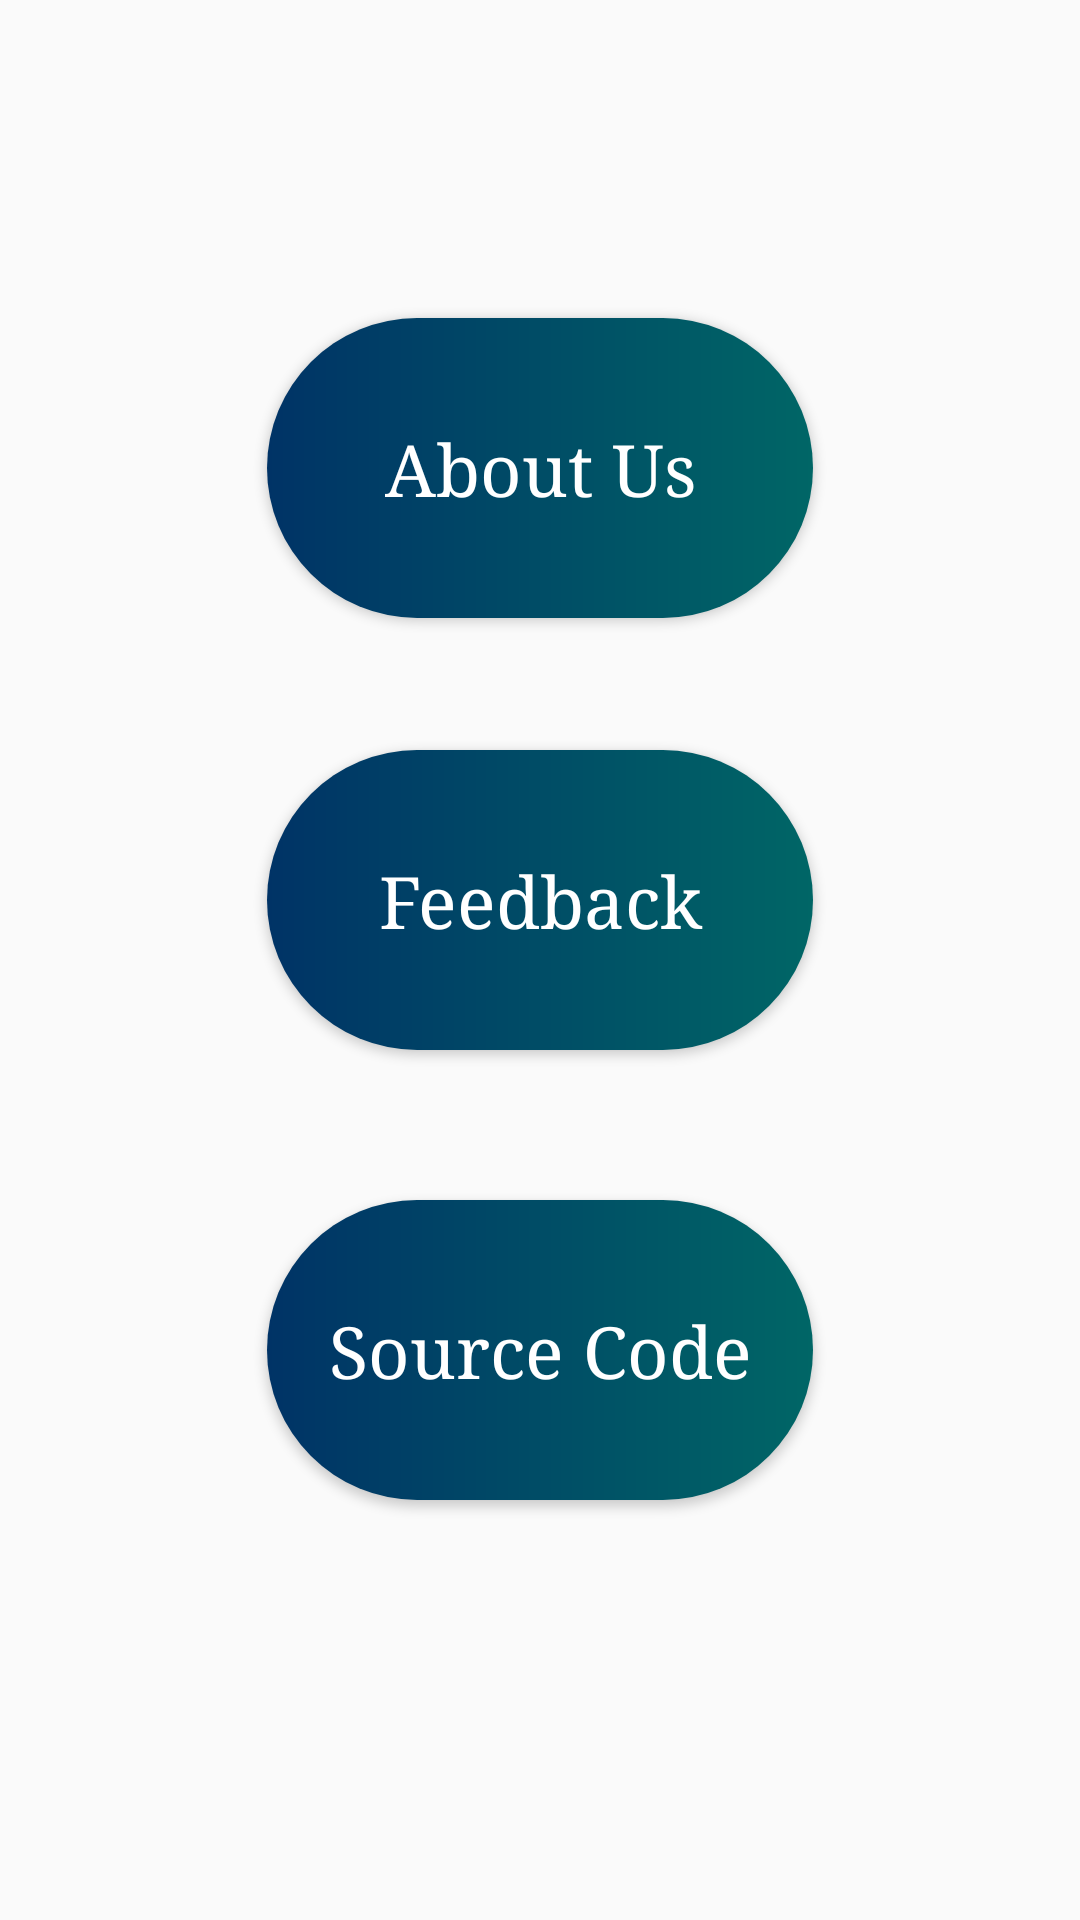

The Android layout XML behind this screen, and the referenced resources:
<!-- AndroidManifest.xml: application theme Theme.OopsiesMeasurement -->
<!-- res/layout/activity_settings.xml -->
<?xml version="1.0" encoding="utf-8"?>
<RelativeLayout xmlns:android="http://schemas.android.com/apk/res/android"
    xmlns:app="http://schemas.android.com/apk/res-auto"
    xmlns:tools="http://schemas.android.com/tools"
    android:layout_width="match_parent"
    android:layout_height="match_parent"
    android:background="@drawable/background_style1"
    tools:context=".Settings">

    <Button
        android:id="@+id/button0"
        android:layout_width="300dp"
        android:layout_height="100dp"
        android:layout_marginStart="89dp"
        android:layout_marginTop="106dp"
        android:layout_marginEnd="89dp"
        android:text="@string/about_us"
        android:textAllCaps="false"
        android:textColor="#FFFFFF"
        android:background="@drawable/button_style1"
        android:textSize="24sp"
        android:typeface="serif"
        app:layout_constraintEnd_toEndOf="parent"
        app:layout_constraintStart_toStartOf="parent"
        app:layout_constraintTop_toTopOf="parent" />

    <Button
        android:id="@+id/button1"
        android:layout_width="300dp"
        android:layout_height="100dp"
        android:layout_marginStart="89dp"
        android:layout_marginTop="250dp"
        android:layout_marginEnd="89dp"
        android:text="@string/feedback"
        android:textAllCaps="false"
        android:textColor="#FFFFFF"
        android:background="@drawable/button_style1"
        android:textSize="24sp"
        android:typeface="serif"
        app:layout_constraintEnd_toEndOf="parent"
        app:layout_constraintHorizontal_bias="0.0"
        app:layout_constraintStart_toStartOf="parent"
        app:layout_constraintTop_toBottomOf="@+id/button0" />

    <Button
        android:id="@+id/button2"
        android:layout_width="300dp"
        android:layout_height="100dp"
        android:layout_marginStart="89dp"
        android:layout_marginTop="400dp"
        android:layout_marginEnd="89dp"
        android:text="@string/source_code"
        android:textAllCaps="false"
        android:textColor="#FFFFFF"
        android:background="@drawable/button_style1"
        android:textSize="24sp"
        android:typeface="serif"
        app:layout_constraintEnd_toEndOf="parent"
        app:layout_constraintHorizontal_bias="0.0"
        app:layout_constraintStart_toStartOf="parent"
        app:layout_constraintTop_toBottomOf="@+id/button1" />

</RelativeLayout>
<!-- resources referenced by this layout -->
<resources>
  <!-- drawable button_style1 (drawable) -->
  <?xml version="1.0" encoding="utf-8"?>
  <shape xmlns:android="http://schemas.android.com/apk/res/android" android:shape="rectangle">
  
      <gradient android:startColor="#003366" android:endColor="#006666"/>
      <corners android:radius="100dp"/>
  
  </shape>
  <string name="about_us">About Us</string>
  <string name="feedback">Feedback</string>
  <string name="source_code">Source Code</string>
  <style name="Theme.OopsiesMeasurement" parent="Theme.AppCompat.DayNight.NoActionBar">
          
          <item name="colorPrimary">@color/purple_500</item>
          <item name="colorPrimaryVariant">@color/purple_700</item>
          <item name="colorOnPrimary">@color/white</item>
          
          <item name="colorSecondary">@color/teal_200</item>
          <item name="colorSecondaryVariant">@color/teal_700</item>
          <item name="colorOnSecondary">@color/black</item>
          
          <item name="android:statusBarColor" tools:targetApi="l">?attr/colorPrimaryVariant</item>
          
      </style>
  <!-- not gathered from this repository: default colours our renderer supplied (Android Studio template values) -->
  <color name="purple_500">#FF6200EE</color>
  <color name="purple_700">#FF3700B3</color>
  <color name="teal_200">#FF03DAC5</color>
  <color name="teal_700">#FF018786</color>
  <color name="black">#FF000000</color>
  <color name="white">#FFFFFFFF</color>
</resources>
